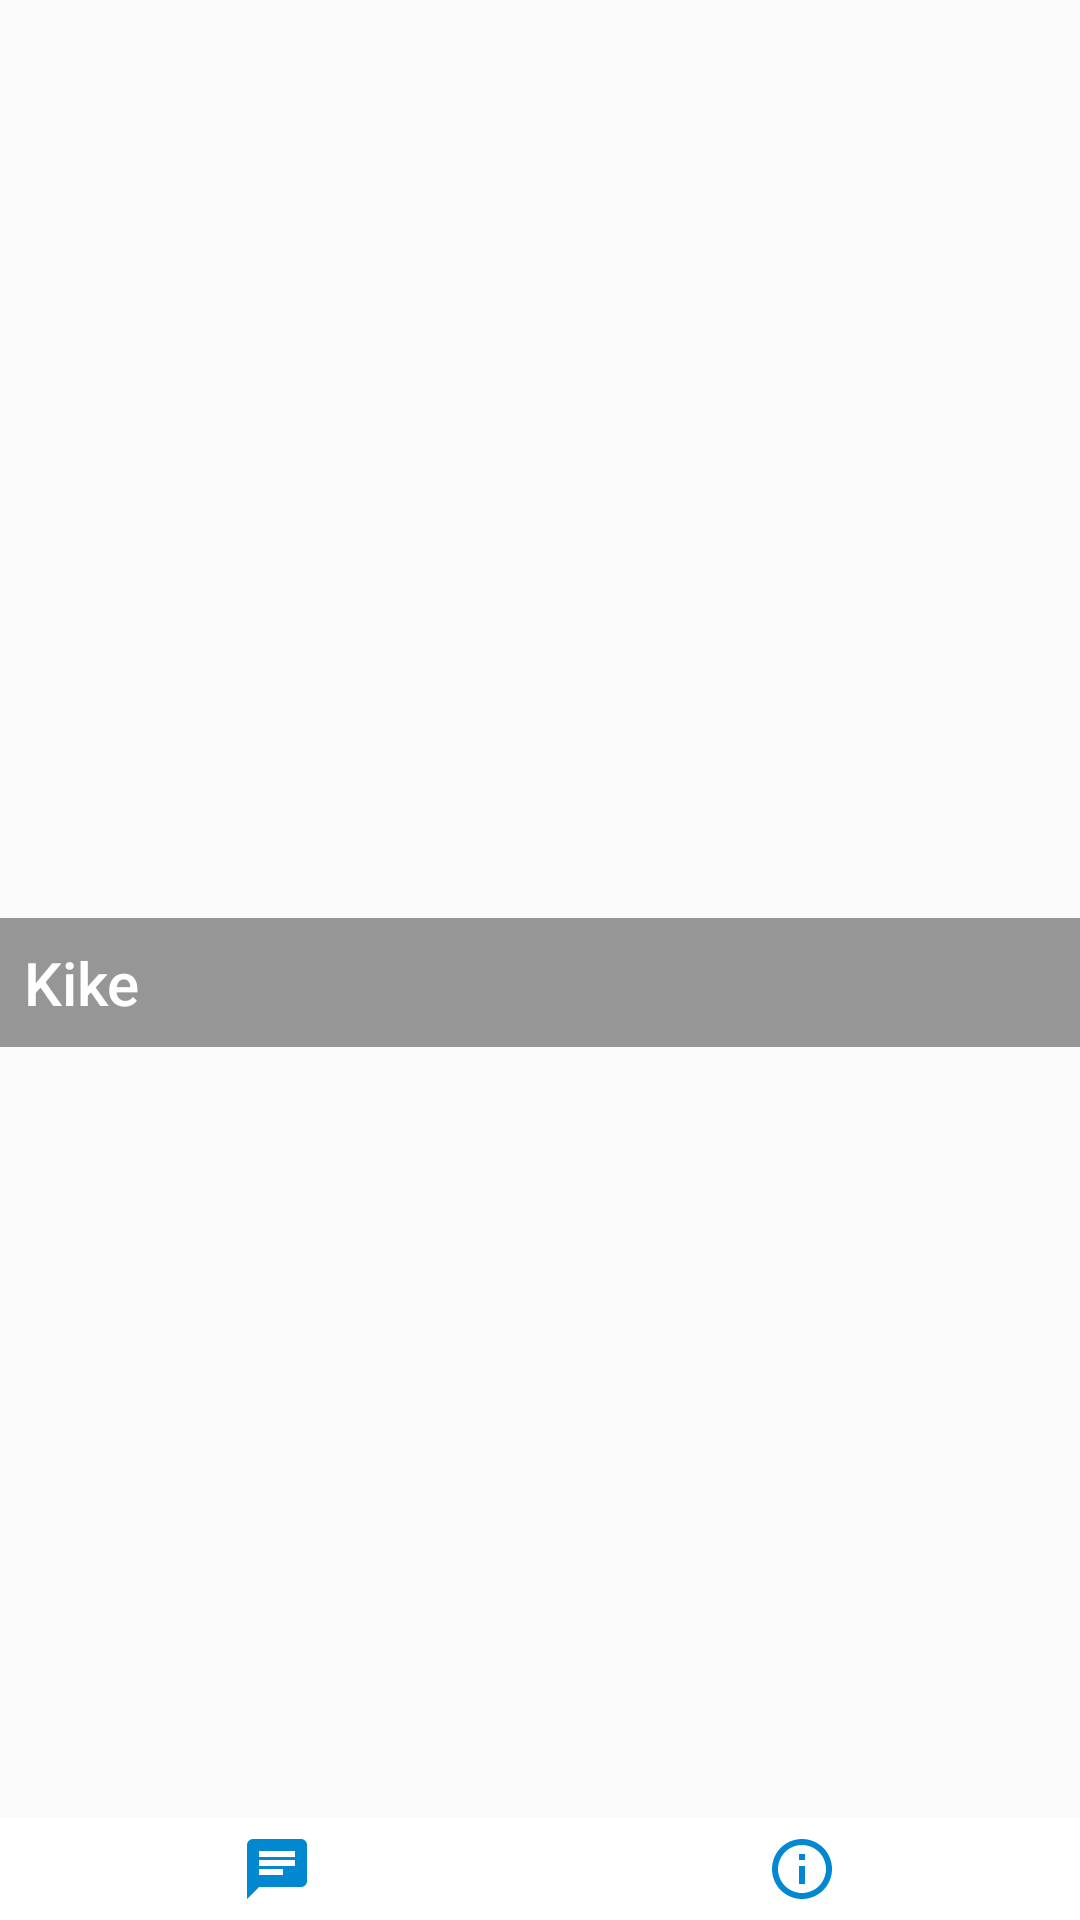

Here is an Android app screen rendered from its layout file. Give the layout XML and the strings, colors and styles it references.
<!-- AndroidManifest.xml: application theme AppTheme.NoActionBar -->
<!-- res/layout/dialog_fragment_profile.xml -->
<RelativeLayout xmlns:android="http://schemas.android.com/apk/res/android"
    android:layout_width="match_parent"
    android:layout_height="wrap_content">

    <FrameLayout
        android:id="@+id/frameLayout"
        android:layout_width="match_parent"
        android:layout_height="wrap_content"
        android:layout_above="@+id/layout"
        android:minHeight="300dp">

        <ImageView
            android:id="@+id/imageViewDialog"
            android:layout_width="match_parent"
            android:layout_height="match_parent"
            android:contentDescription="@string/action_change_background"
            android:scaleType="centerCrop"
            />

        <TextView
            android:id="@+id/textview.name"
            style="@style/TextAppearance.AppCompat.Title"
            android:layout_width="match_parent"
            android:layout_height="wrap_content"
            android:background="@color/black_overlay"
            android:padding="8dp"
            android:text="Kike"
            android:textColor="@color/white" />
    </FrameLayout>


    <LinearLayout
        android:id="@+id/layout"
        android:layout_width="fill_parent"
        android:layout_height="wrap_content"
        android:layout_alignParentBottom="true"
        android:background="@color/white"
        android:orientation="horizontal"
        android:padding="5dp">

        <RelativeLayout
            android:id="@+id/image.start.chat"
            android:layout_width="wrap_content"
            android:layout_height="wrap_content"
            android:layout_weight="1">

            <ImageView
                android:layout_width="wrap_content"
                android:layout_height="wrap_content"
                android:layout_centerInParent="true"
                android:background="?attr/selectableItemBackgroundBorderless"
                android:foreground="?attr/selectableItemBackgroundBorderless"
                android:src="@drawable/ic_chat_black_24dp" />
        </RelativeLayout>

        <RelativeLayout
            android:id="@+id/image.start.info"
            android:layout_width="wrap_content"
            android:layout_height="wrap_content"
            android:layout_weight="1">

            <ImageView
                android:layout_width="wrap_content"
                android:layout_height="wrap_content"
                android:layout_centerInParent="true"
                android:background="?attr/selectableItemBackgroundBorderless"
                android:contentDescription="@string/action_change_background"
                android:foreground="?attr/selectableItemBackgroundBorderless"
                android:src="@drawable/ic_info_outline_black_24dp" />

        </RelativeLayout>
    </LinearLayout>


</RelativeLayout>
<!-- resources referenced by this layout -->
<resources>
  <color name="black_overlay">#66000000</color>
  <color name="white">#ffffff</color>
  <!-- drawable ic_chat_black_24dp (drawable) -->
  <vector xmlns:android="http://schemas.android.com/apk/res/android"
          android:width="24dp"
          android:height="24dp"
          android:viewportWidth="24.0"
          android:viewportHeight="24.0">
      <path
          android:fillColor="#0288d1"
          android:pathData="M20,2L4,2c-1.1,0 -1.99,0.9 -1.99,2L2,22l4,-4h14c1.1,0 2,-0.9 2,-2L22,4c0,-1.1 -0.9,-2 -2,-2zM6,9h12v2L6,11L6,9zM14,14L6,14v-2h8v2zM18,8L6,8L6,6h12v2z"/>
  </vector>
  <!-- drawable ic_info_outline_black_24dp (drawable) -->
  <vector xmlns:android="http://schemas.android.com/apk/res/android"
          android:width="24dp"
          android:height="24dp"
          android:viewportWidth="24.0"
          android:viewportHeight="24.0">
      <path
          android:fillColor="#0288d1"
          android:pathData="M11,17h2v-6h-2v6zM12,2C6.48,2 2,6.48 2,12s4.48,10 10,10 10,-4.48 10,-10S17.52,2 12,2zM12,20c-4.41,0 -8,-3.59 -8,-8s3.59,-8 8,-8 8,3.59 8,8 -3.59,8 -8,8zM11,9h2L13,7h-2v2z"/>
  </vector>
  <string name="action_change_background">Fondo</string>
  <style name="AppTheme.NoActionBar">
          <item name="windowActionBar">false</item>
          <item name="windowNoTitle">true</item>
          <item name="windowActionModeOverlay">true</item>
          
          
      </style>
</resources>
